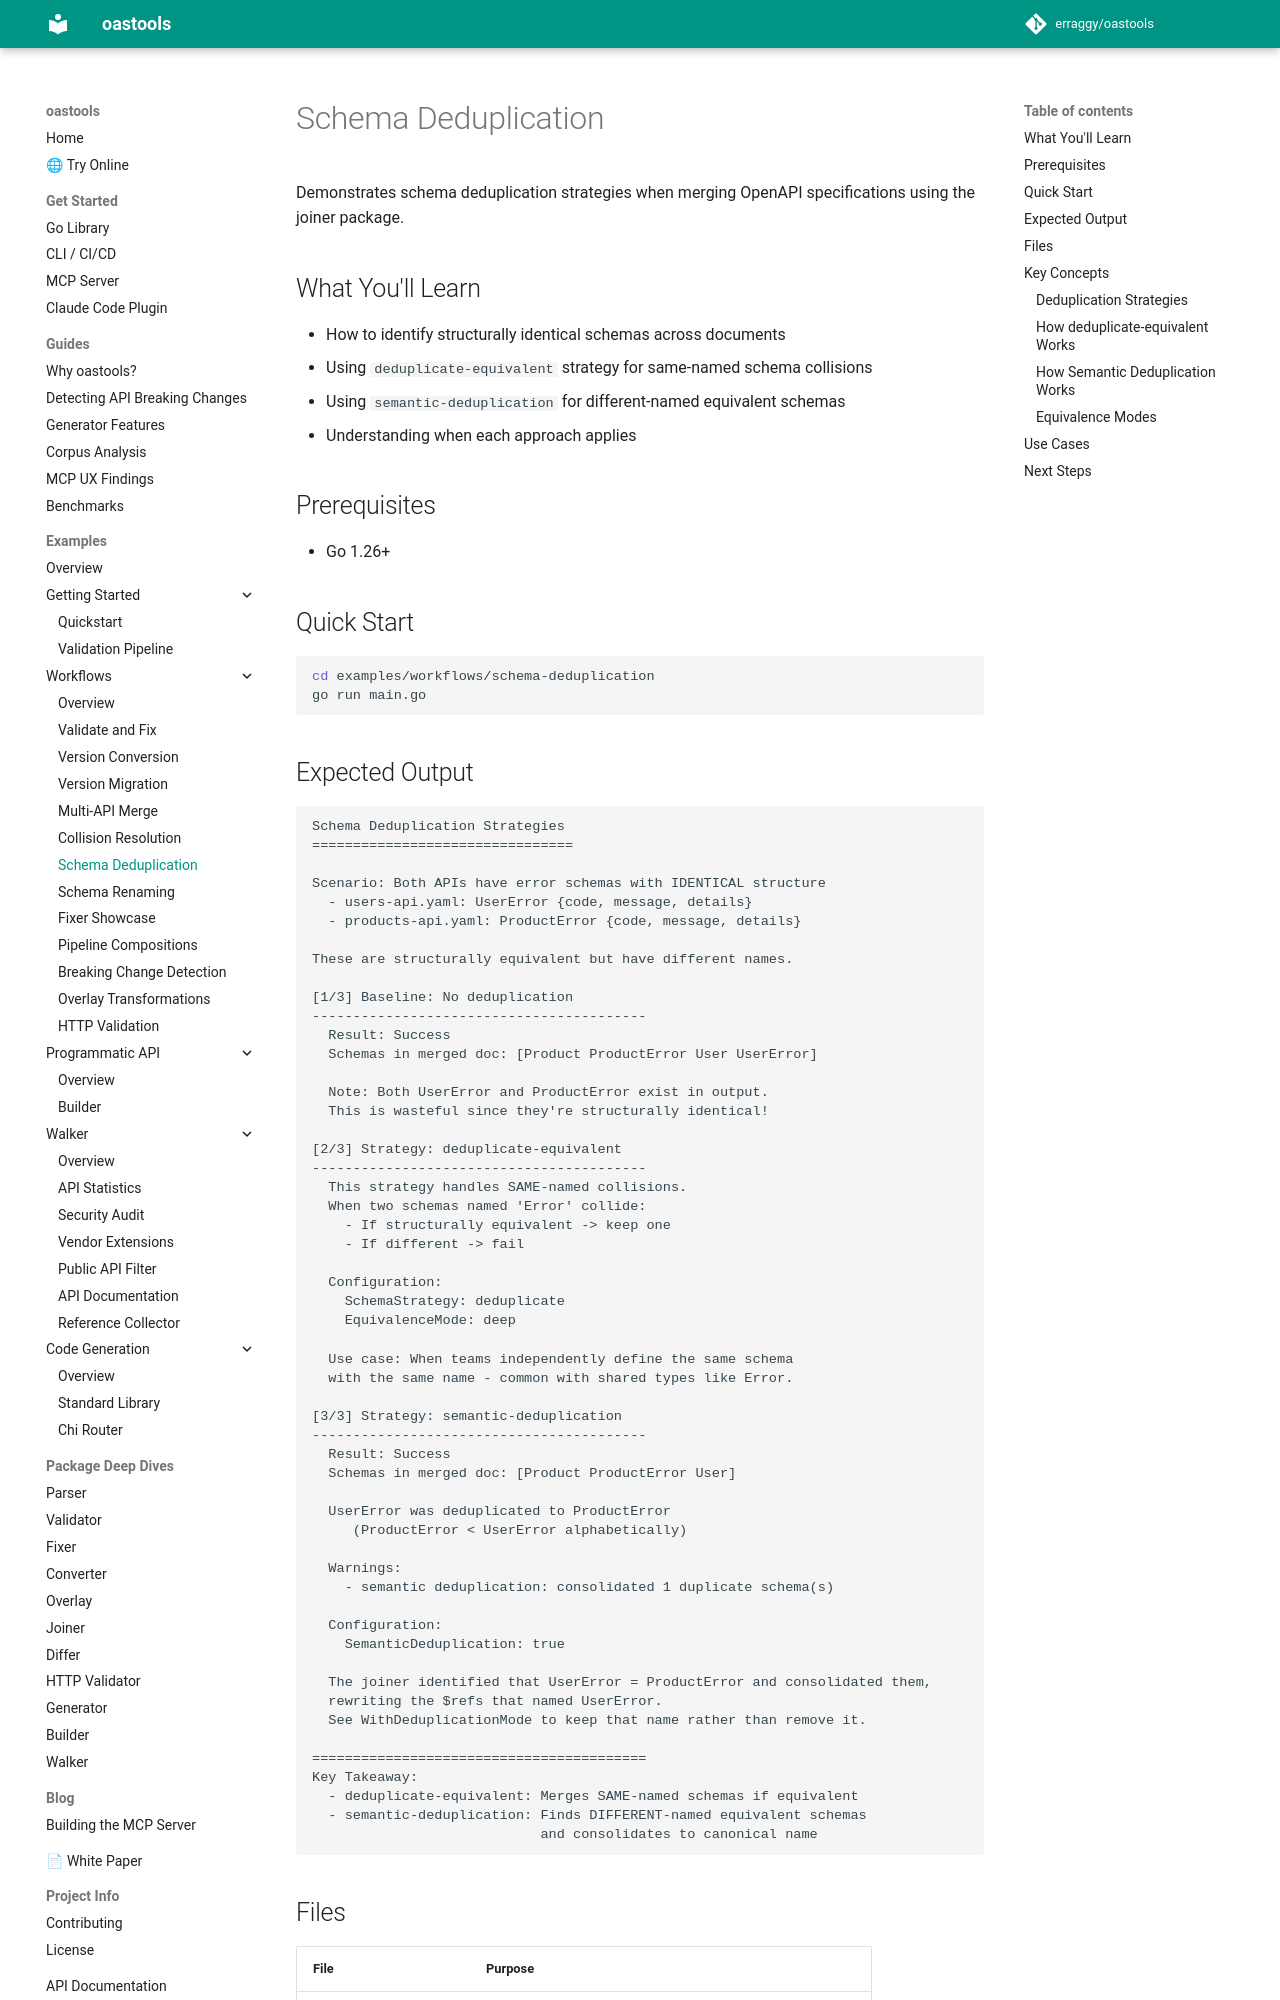

repository: erraggy/oastools · page: examples/workflows/schema-deduplication/index.html · generator: mkdocs

# Schema Deduplication

Demonstrates schema deduplication strategies when merging OpenAPI specifications using the joiner package.

## What You'll Learn

- How to identify structurally identical schemas across documents
- Using `deduplicate-equivalent` strategy for same-named schema collisions
- Using `semantic-deduplication` for different-named equivalent schemas
- Understanding when each approach applies

## Prerequisites

- Go 1.26+

## Quick Start

```bash
cd examples/workflows/schema-deduplication
go run main.go
```

## Expected Output

```
Schema Deduplication Strategies
================================

Scenario: Both APIs have error schemas with IDENTICAL structure
  - users-api.yaml: UserError {code, message, details}
  - products-api.yaml: ProductError {code, message, details}

These are structurally equivalent but have different names.

[1/3] Baseline: No deduplication
-----------------------------------------
  Result: Success
  Schemas in merged doc: [Product ProductError User UserError]

  Note: Both UserError and ProductError exist in output.
  This is wasteful since they're structurally identical!

[2/3] Strategy: deduplicate-equivalent
-----------------------------------------
  This strategy handles SAME-named collisions.
  When two schemas named 'Error' collide:
    - If structurally equivalent -> keep one
    - If different -> fail

  Configuration:
    SchemaStrategy: deduplicate
    EquivalenceMode: deep

  Use case: When teams independently define the same schema
  with the same name - common with shared types like Error.

[3/3] Strategy: semantic-deduplication
-----------------------------------------
  Result: Success
  Schemas in merged doc: [Product ProductError User]

  UserError was deduplicated to ProductError
     (ProductError < UserError alphabetically)

  Warnings:
    - semantic deduplication: consolidated 1 duplicate schema(s)

  Configuration:
    SemanticDeduplication: true

  The joiner identified that UserError = ProductError and consolidated them,
  rewriting the $refs that named UserError.
  See WithDeduplicationMode to keep that name rather than remove it.

=========================================
Key Takeaway:
  - deduplicate-equivalent: Merges SAME-named schemas if equivalent
  - semantic-deduplication: Finds DIFFERENT-named equivalent schemas
                            and consolidates to canonical name
```
